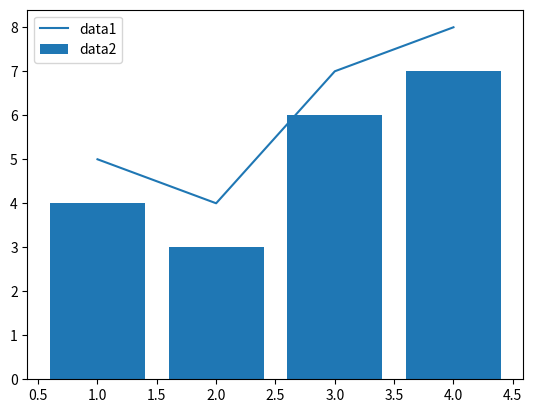
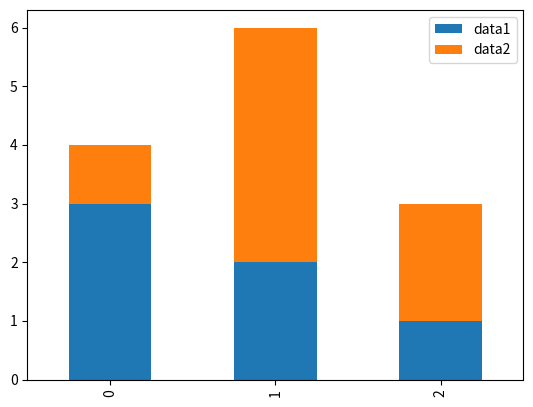
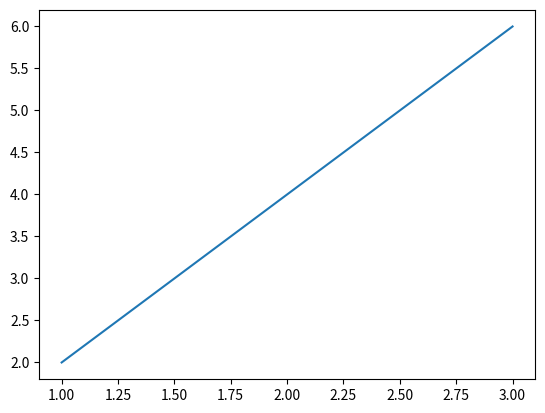
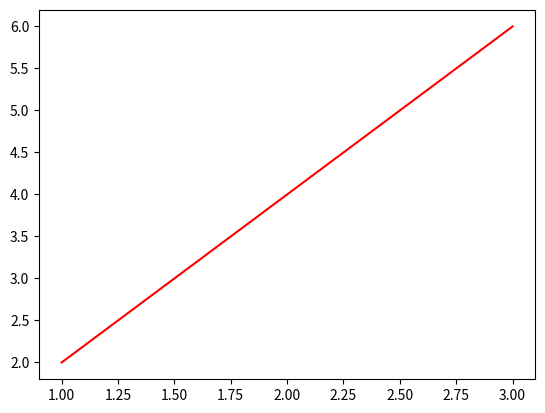
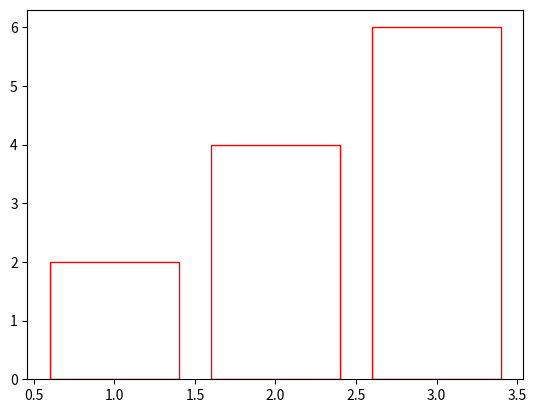
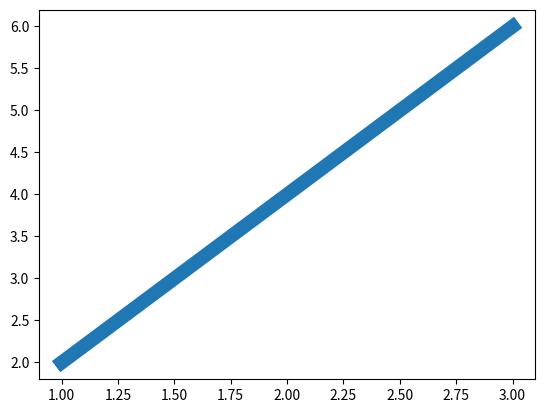
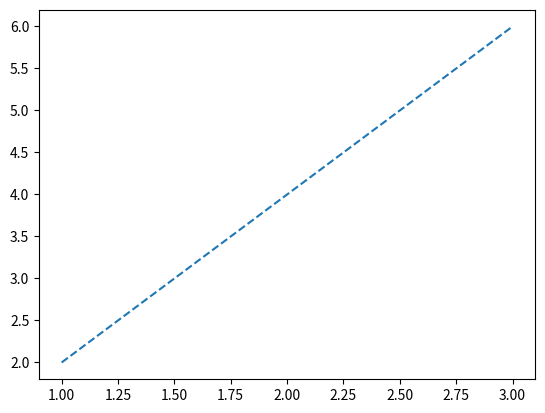
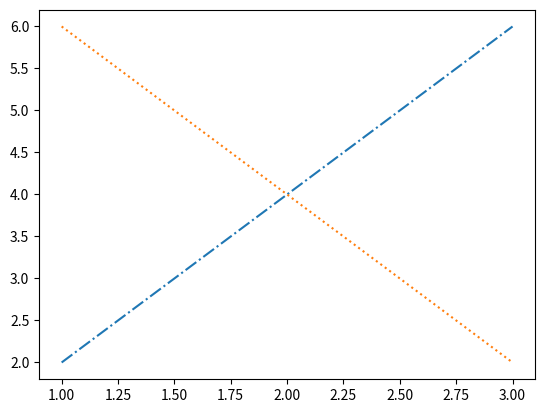

Reproduce these figures in Python, in order.
import pandas as pd
import matplotlib.pyplot as plt

# data1
x1 = [1, 2, 3, 4]
y1 = [5, 4, 7, 8]
# data2
x2 = [1, 2, 3, 4]
y2 = [4, 3, 6, 7]

fig, ax = plt.subplots()
ax.plot(x1, y1, label='data1')
ax.bar(x2, y2, label='data2')
ax.legend()
plt.show()

print(end='\n')

df = pd.DataFrame({'data1': [3, 2, 1], 'data2': [1, 4, 2]})
# df.plot()
# df.plot.bar()
df.plot.bar(stacked=True)
plt.show()

print(end='\n')

x = [1, 2, 3]
y = [2, 4, 6]

fig, ax = plt.subplots()
ax.plot(x, y)
plt.show()
# fig.savefig('sample_bar_graph.png')

print(end='\n')

x = [1, 2, 3]
y = [2, 4, 6]

fig, ax = plt.subplots()
ax.plot(x, y, color='red')
plt.show()

print(end='\n')

x = [1, 2, 3]
y = [2, 4, 6]

fig, ax = plt.subplots()
ax.bar(x, y, color='white', edgecolor='red')
plt.show()

print(end='\n')

x = [1, 2, 3]
y = [2, 4, 6]

fig, ax = plt.subplots()
ax.plot(x, y, linewidth=10)
plt.show()

print(end='\n')

x = [1, 2, 3]
y = [2, 4, 6]

fig, ax = plt.subplots()
ax.plot(x, y, linestyle='--')
plt.show()

print(end='\n')

x1 = [1, 2, 3]
y1 = [2, 4, 6]
x2 = [1, 2, 3]
y2 = [6, 4, 2]

fig, ax = plt.subplots()
ax.plot(x1, y1, linestyle='-.')
ax.plot(x2, y2, linestyle=':')
plt.show()

print(end='\n')

fig, ax = plt.subplots()
ax.set_title('Edit font style')
plt.show()

print(end='\n')

fig, ax = plt.subplots()
ax.set_title('Edit font style', family='monospace', size=20, weight='bold')
plt.show()

print(end='\n')

fontdict = {
    'family': 'monospace',
    'size': 20,
    'weight': 'bold'
}

fig, ax = plt.subplots()
ax.set_title('Graph title', fontdict=fontdict, size=30)
ax.set_xlabel('x label', fontdict=fontdict)
ax.set_ylabel('y label', fontdict=fontdict)
plt.show()

print(end='\n')

fig, ax = plt.subplots()
ax.text(0.2, 0.5, 'DIVE INTO CODE', size=20)
plt.show()
